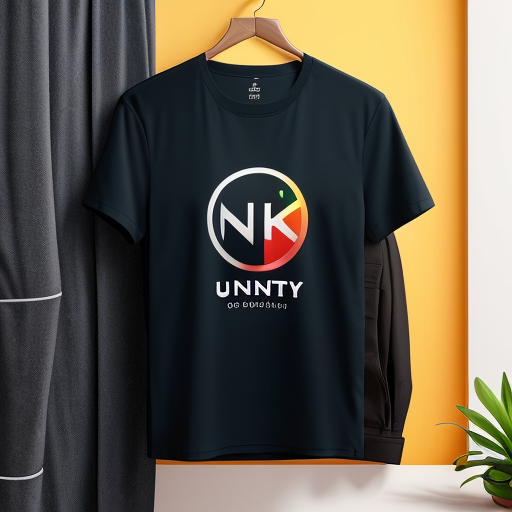
Generation parameters embedded in this image by ComfyUI (PNG 'prompt' text chunk: the API-format workflow graph, JSON):
{"3":{"inputs":{"seed":469611836981932,"steps":25,"cfg":7.5,"sampler_name":"dpmpp_2m","scheduler":"karras","denoise":1.0,"model":["4",0],"positive":["6",0],"negative":["7",0],"latent_image":["5",0]},"class_type":"KSampler"},"4":{"inputs":{"ckpt_name":"deliberate_v2.safetensors"},"class_type":"CheckpointLoaderSimple"},"5":{"inputs":{"width":512,"height":512,"batch_size":1},"class_type":"EmptyLatentImage"},"6":{"inputs":{"text":"(extremely detailed CG unity 8k wallpaper), master piece, detailed, 8k, high-res,\nt-shirt, cloth, shirt on a hanger,  1shirt, indoor, home, vibrant colour , vibrant color ","clip":["4",1]},"class_type":"CLIPTextEncode"},"7":{"inputs":{"text":"((disfigured)), ((bad art)), ((deformed)),((extra limbs)),((close up)), signature, wierd colors, blurry, (((duplicate))), ((morbid)), ((mutilated)), [out of frame], extra fingers, mutated hands, ((poorly drawn hands)), ((poorly drawn face)), (((mutation))), (((deformed))), ((ugly)), blurry, ((bad anatomy)), (((bad proportions))), ((extra limbs)), cloned face, (((disfigured))), out of frame, ugly, extra limbs, (bad anatomy), gross proportions, (malformed limbs), ((missing arms)), ((missing legs)), (((extra arms))), (((extra legs))), mutated hands, (fused fingers), (too many fingers), (((long neck))), Photoshop, video game, ugly, tiling, poorly drawn hands, poorly drawn feet, poorly drawn face, out of frame, mutation, mutated, extra limbs, extra legs, extra arms, disfigured, deformed, cross-eye, body out of frame, blurry, bad art, bad anatomy, 3d render, words, watermark, title, people, words\n","clip":["4",1]},"class_type":"CLIPTextEncode"},"8":{"inputs":{"samples":["3",0],"vae":["4",2]},"class_type":"VAEDecode"},"9":{"inputs":{"filename_prefix":"Clothes","images":["8",0]},"class_type":"SaveImage"},"27":{"inputs":{"lora_name":"arcaneStyleLora_offset.safetensors","strength_model":0.5,"strength_clip":1},"class_type":"LoraLoader"},"28":{"inputs":{"text":"arcane style","clip":["27",1]},"class_type":"CLIPTextEncode"},"30":{"inputs":{"vae":["4",2]},"class_type":"VAEDecode"},"31":{"inputs":{"filename_prefix":"ComfyUI_Arcane","images":["30",0]},"class_type":"SaveImage"},"36":{"inputs":{"text":"","clip":["4",1]},"class_type":"CLIPTextEncode"},"37":{"inputs":{"conditioning_1":["36",0],"conditioning_2":["6",0]},"class_type":"ConditioningCombine"},"41":{"inputs":{"pixels":["8",0],"vae":["42",2]},"class_type":"VAEEncode"},"42":{"inputs":{"ckpt_name":"A_meinamix_meinaV8.safetensors"},"class_type":"CheckpointLoaderSimple"},"44":{"inputs":{"vae":["42",2]},"class_type":"VAEDecode"},"45":{"inputs":{"filename_prefix":"ComfyUI_CombinedCheckpoint","images":["44",0]},"class_type":"SaveImage"}}